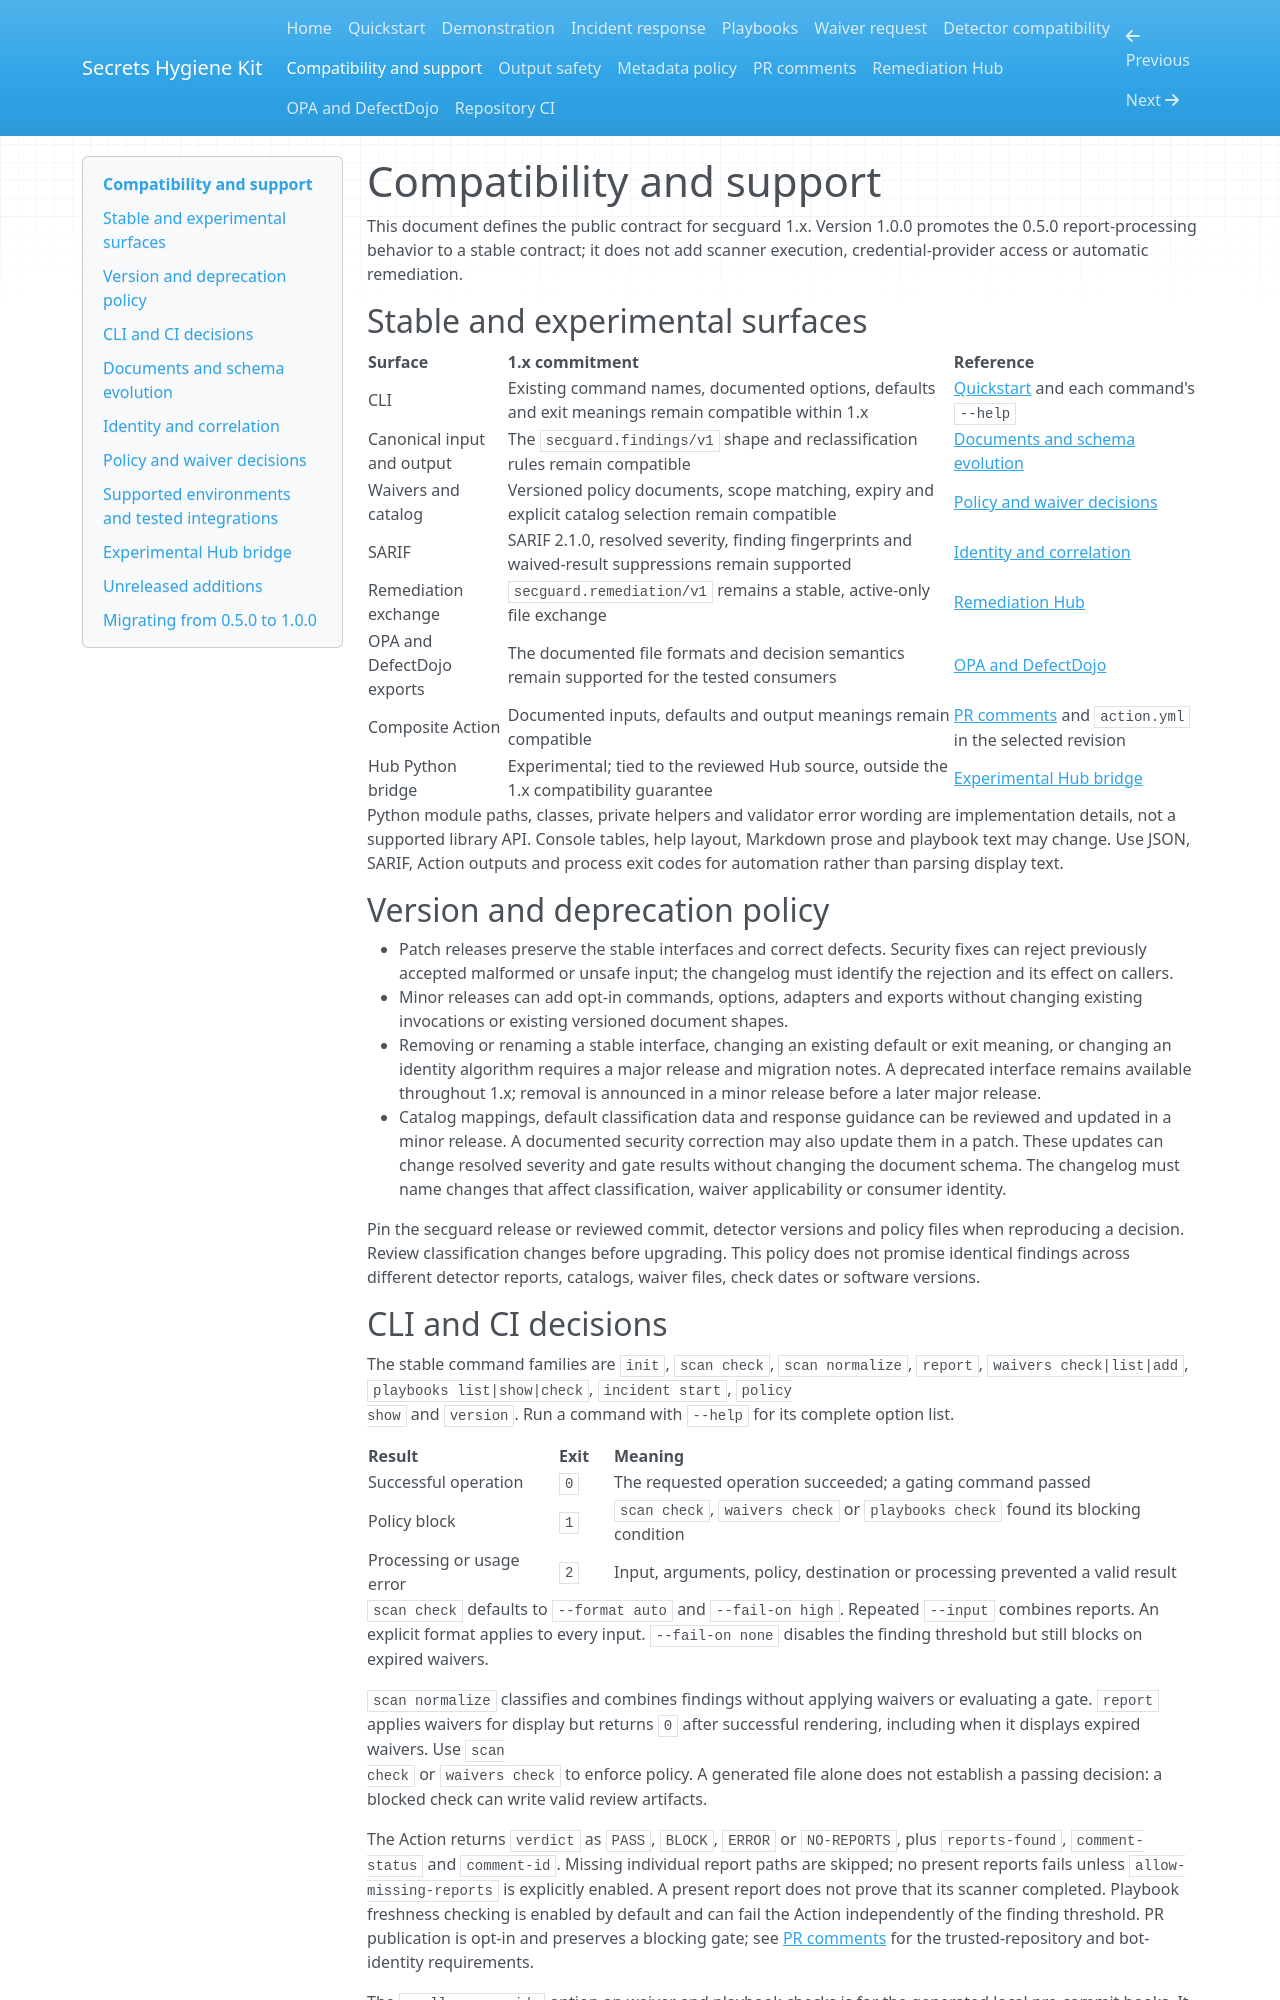

repository: lucashgrifoni/Secrets-Hygiene-Kit · page: compatibility/index.html · generator: mkdocs

# Compatibility and support

This document defines the public contract for secguard 1.x. Version 1.0.0
promotes the 0.5.0 report-processing behavior to a stable contract; it does not
add scanner execution, credential-provider access or automatic remediation.

## Stable and experimental surfaces

| Surface | 1.x commitment | Reference |
| --- | --- | --- |
| CLI | Existing command names, documented options, defaults and exit meanings remain compatible within 1.x | [Quickstart](quickstart.md) and each command's `--help` |
| Canonical input and output | The `secguard.findings/v1` shape and reclassification rules remain compatible | [Documents and schema evolution](#documents-and-schema-evolution) |
| Waivers and catalog | Versioned policy documents, scope matching, expiry and explicit catalog selection remain compatible | [Policy and waiver decisions](#policy-and-waiver-decisions) |
| SARIF | SARIF 2.1.0, resolved severity, finding fingerprints and waived-result suppressions remain supported | [Identity and correlation](#identity-and-correlation) |
| Remediation exchange | `secguard.remediation/v1` remains a stable, active-only file exchange | [Remediation Hub](remediation-hub.md) |
| OPA and DefectDojo exports | The documented file formats and decision semantics remain supported for the tested consumers | [OPA and DefectDojo](integrations.md) |
| Composite Action | Documented inputs, defaults and output meanings remain compatible | [PR comments](pr-comments.md) and `action.yml` in the selected revision |
| Hub Python bridge | Experimental; tied to the reviewed Hub source, outside the 1.x compatibility guarantee | [Experimental Hub bridge](#experimental-hub-bridge) |

Python module paths, classes, private helpers and validator error wording are
implementation details, not a supported library API. Console tables, help
layout, Markdown prose and playbook text may change. Use JSON, SARIF, Action
outputs and process exit codes for automation rather than parsing display text.

## Version and deprecation policy

- Patch releases preserve the stable interfaces and correct defects. Security
  fixes can reject previously accepted malformed or unsafe input; the changelog
  must identify the rejection and its effect on callers.
- Minor releases can add opt-in commands, options, adapters and exports without
  changing existing invocations or existing versioned document shapes.
- Removing or renaming a stable interface, changing an existing default or exit
  meaning, or changing an identity algorithm requires a major release and
  migration notes. A deprecated interface remains available throughout 1.x;
  removal is announced in a minor release before a later major release.
- Catalog mappings, default classification data and response guidance can be
  reviewed and updated in a minor release. A documented security correction may
  also update them in a patch. These updates can change resolved severity and
  gate results without changing the document schema. The changelog must name
  changes that affect classification, waiver applicability or consumer identity.

Pin the secguard release or reviewed commit, detector versions and policy files
when reproducing a decision. Review classification changes before upgrading.
This policy does not promise identical findings across different detector
reports, catalogs, waiver files, check dates or software versions.

## CLI and CI decisions

The stable command families are `init`, `scan check`, `scan normalize`, `report`,
`waivers check|list|add`, `playbooks list|show|check`, `incident start`, `policy
show` and `version`. Run a command with `--help` for its complete option list.

| Result | Exit | Meaning |
| --- | --- | --- |
| Successful operation | `0` | The requested operation succeeded; a gating command passed |
| Policy block | `1` | `scan check`, `waivers check` or `playbooks check` found its blocking condition |
| Processing or usage error | `2` | Input, arguments, policy, destination or processing prevented a valid result |

`scan check` defaults to `--format auto` and `--fail-on high`. Repeated `--input`
combines reports. An explicit format applies to every input. `--fail-on none`
disables the finding threshold but still blocks on expired waivers.

`scan normalize` classifies and combines findings without applying waivers or
evaluating a gate. `report` applies waivers for display but returns `0` after
successful rendering, including when it displays expired waivers. Use `scan
check` or `waivers check` to enforce policy. A generated file alone does not
establish a passing decision: a blocked check can write valid review artifacts.

The Action returns `verdict` as `PASS`, `BLOCK`, `ERROR` or `NO-REPORTS`, plus
`reports-found`, `comment-status` and `comment-id`. Missing individual report
paths are skipped; no present reports fails unless `allow-missing-reports` is
explicitly enabled. A present report does not prove that its scanner completed.
Playbook freshness checking is enabled by default and can fail the Action
independently of the finding threshold. PR publication is opt-in and preserves
a blocking gate; see [PR comments](pr-comments.md) for the trusted-repository
and bot-identity requirements.

The `--allow-override` option on waiver and playbook checks is for the generated
local pre-commit hooks. It requires `SECGUARD_OVERRIDE=1` and a sufficiently long
`SECGUARD_OVERRIDE_REASON`. `scan check` does not accept this bypass; do not pass
the hook option in CI.
